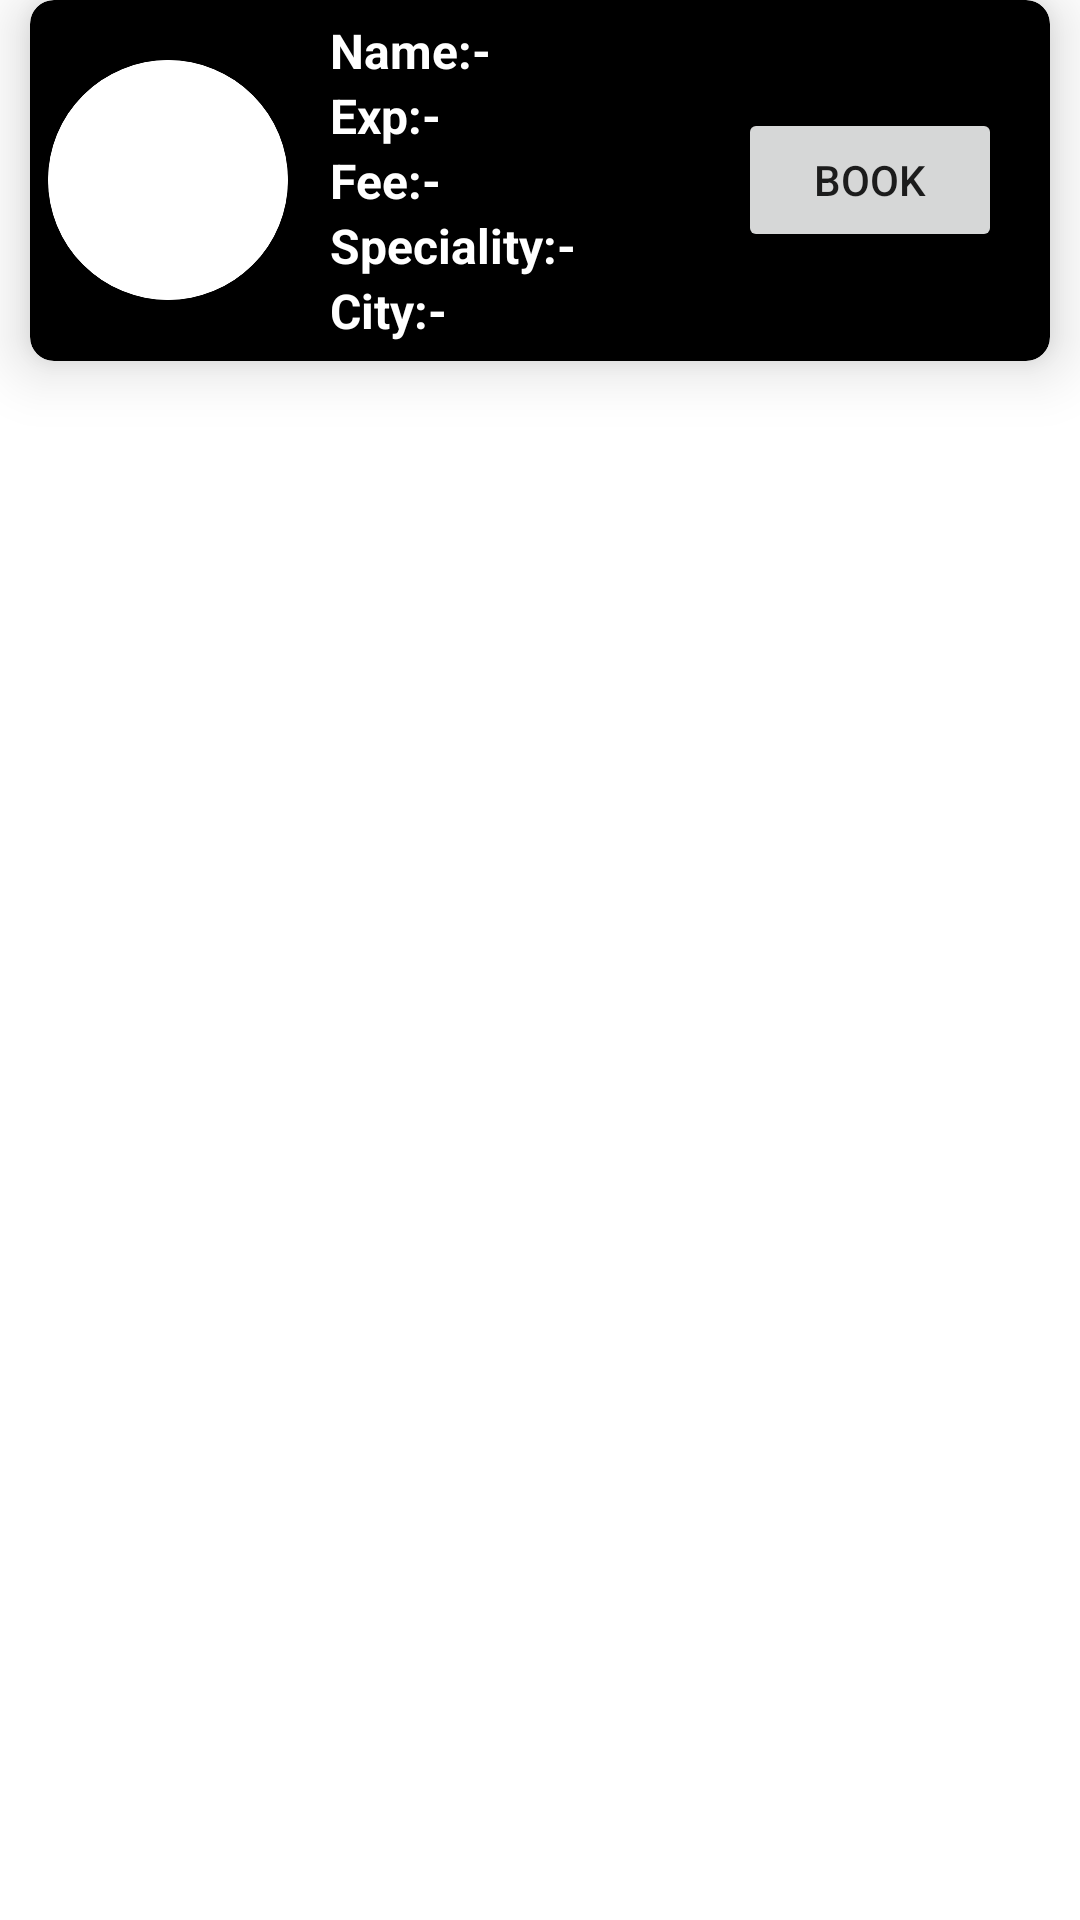

Android layout source for this screen:
<!-- AndroidManifest.xml: application theme Theme.DoctorsApp -->
<!-- res/layout/doctor_list_item_view.xml -->
<?xml version="1.0" encoding="utf-8"?>
<LinearLayout xmlns:android="http://schemas.android.com/apk/res/android"
    android:layout_width="match_parent"
    android:layout_marginTop="8dp"
    android:layout_height="wrap_content"
    xmlns:tools="http://schemas.android.com/tools"
    xmlns:app="http://schemas.android.com/apk/res-auto">
    <androidx.cardview.widget.CardView
        android:backgroundTint="#000000"
        app:cardCornerRadius="@dimen/card_corner_radius"
        app:cardElevation="@dimen/card_elevation"
        android:padding="@dimen/card_padding"
        android:layout_marginLeft="@dimen/card_margin"
        android:layout_marginRight="@dimen/card_margin"
        android:layout_width="match_parent"
        android:layout_height="wrap_content">
        <LinearLayout
            android:padding="@dimen/card_layout_margin"
            android:gravity="center_vertical"
            android:layout_width="match_parent"
            android:orientation="horizontal"
            android:layout_height="wrap_content">




            <com.google.android.material.card.MaterialCardView
                android:layout_width="80dp"
                android:layout_height="80dp"
                app:strokeColor="@color/white"
                app:strokeWidth="2dp"
                app:cardCornerRadius="50dp">
                <ImageView
                    android:layout_width="match_parent"
                    android:id="@+id/doctor_image"
                    android:scaleType="centerCrop"
                    android:layout_height="match_parent"/>
            </com.google.android.material.card.MaterialCardView>



















            <LinearLayout
                android:layout_weight="1"
                android:layout_width="wrap_content"
                android:orientation="vertical"
                android:layout_marginLeft="4dp"
                android:layout_height="wrap_content">
                <LinearLayout
                    android:layout_width="wrap_content"
                    android:orientation="horizontal"
                    android:layout_height="wrap_content">
                    <TextView
                        android:text="Name:-  "
                        android:textSize="@dimen/doctor_text_size"
                        android:layout_marginLeft="@dimen/city_margin_left"
                        android:textColor="@color/white"
                        android:textStyle="bold"
                        android:layout_width="wrap_content"
                        android:layout_height="wrap_content" />
                    <TextView
                        android:id="@+id/doctor_name"
                        android:layout_width="wrap_content"
                        tools:text="abc"
                        android:textSize="@dimen/doctor_text_size"
                        android:textColor="@color/white"
                        android:layout_height="wrap_content"></TextView>
                </LinearLayout>
                <LinearLayout
                    android:layout_width="wrap_content"
                    android:orientation="horizontal"
                    android:layout_height="wrap_content">
                    <TextView
                        android:text="Exp:-  "
                        android:textSize="@dimen/doctor_text_size"
                        android:layout_marginLeft="@dimen/city_margin_left"
                        android:textColor="@color/white"
                        android:textStyle="bold"
                        android:layout_width="wrap_content"
                        android:layout_height="wrap_content" />
                    <TextView
                        android:id="@+id/doctor_experience"
                        android:layout_width="wrap_content"
                        tools:text="abc"
                        android:textSize="@dimen/doctor_text_size"
                        android:textColor="@color/white"
                        android:layout_height="wrap_content"></TextView>
                </LinearLayout>
                <LinearLayout
                    android:layout_width="wrap_content"
                    android:orientation="horizontal"
                    android:layout_height="wrap_content">
                    <TextView
                        android:text="Fee:-  "
                        android:textSize="@dimen/doctor_text_size"
                        android:layout_marginLeft="@dimen/city_margin_left"
                        android:textColor="@color/white"
                        android:textStyle="bold"
                        android:layout_width="wrap_content"
                        android:layout_height="wrap_content" />
                    <TextView
                        android:id="@+id/doctor_fee"
                        android:layout_width="wrap_content"
                        tools:text="abc"
                        android:textSize="@dimen/doctor_text_size"
                        android:textColor="@color/white"
                        android:layout_height="wrap_content"></TextView>
                </LinearLayout>
                <LinearLayout
                    android:layout_width="wrap_content"
                    android:orientation="horizontal"
                    android:layout_height="wrap_content">
                    <TextView
                        android:text="Speciality:-  "
                        android:textSize="@dimen/doctor_text_size"
                        android:layout_marginLeft="@dimen/city_margin_left"
                        android:textColor="@color/white"
                        android:textStyle="bold"
                        android:layout_width="wrap_content"
                        android:layout_height="wrap_content" />
                    <TextView
                        android:id="@+id/doctor_speciality"
                        android:layout_width="wrap_content"
                        tools:text="abc"
                        android:textSize="@dimen/doctor_text_size"
                        android:textColor="@color/white"
                        android:layout_height="wrap_content"></TextView>
                </LinearLayout>
                <LinearLayout
                    android:layout_width="wrap_content"
                    android:orientation="horizontal"
                    android:layout_height="wrap_content">
                    <TextView
                        android:text="City:-  "
                        android:textSize="@dimen/doctor_text_size"
                        android:layout_marginLeft="@dimen/city_margin_left"
                        android:textColor="@color/white"
                        android:textStyle="bold"
                        android:layout_width="wrap_content"
                        android:layout_height="wrap_content" />
                    <TextView
                        android:id="@+id/doctor_city"
                        android:layout_width="wrap_content"
                        tools:text="abc"
                        android:textSize="@dimen/doctor_text_size"
                        android:textColor="@color/white"
                        android:layout_height="wrap_content"></TextView>
                </LinearLayout>

            </LinearLayout>
            <Button
                android:layout_marginLeft="2dp"
                android:id="@+id/book_appoitment"
                android:layout_marginRight="10dp"
                android:layout_width="wrap_content"
                android:text="Book"
                android:layout_height="wrap_content"></Button>
        </LinearLayout>
    </androidx.cardview.widget.CardView>
</LinearLayout>
<!-- resources referenced by this layout -->
<resources>
  <dimen name="card_corner_radius">8dp</dimen>
  <dimen name="card_elevation">12dp</dimen>
  <dimen name="card_layout_margin">6dp</dimen>
  <dimen name="card_margin">10dp</dimen>
  <dimen name="card_padding">16dp</dimen>
  <dimen name="city_margin_left">10dp</dimen>
  <dimen name="doctor_text_size">16sp</dimen>
  <style name="Theme.DoctorsApp" parent="Theme.MaterialComponents.DayNight.DarkActionBar">
          
          <item name="colorPrimary">@color/purple_500</item>
          <item name="colorPrimaryVariant">@color/purple_700</item>
          <item name="colorOnPrimary">@color/white</item>
          
          <item name="colorSecondary">@color/teal_200</item>
          <item name="colorSecondaryVariant">@color/teal_700</item>
          <item name="colorOnSecondary">@color/black</item>
          
          <item name="android:statusBarColor" tools:targetApi="l">?attr/colorPrimaryVariant</item>
          
      </style>
  <!-- not gathered from this repository: default colours our renderer supplied (Android Studio template values) -->
  <color name="purple_500">#FF6200EE</color>
  <color name="purple_700">#FF3700B3</color>
  <color name="teal_200">#FF03DAC5</color>
  <color name="teal_700">#FF018786</color>
  <color name="black">#FF000000</color>
  <color name="white">#FFFFFFFF</color>
</resources>
